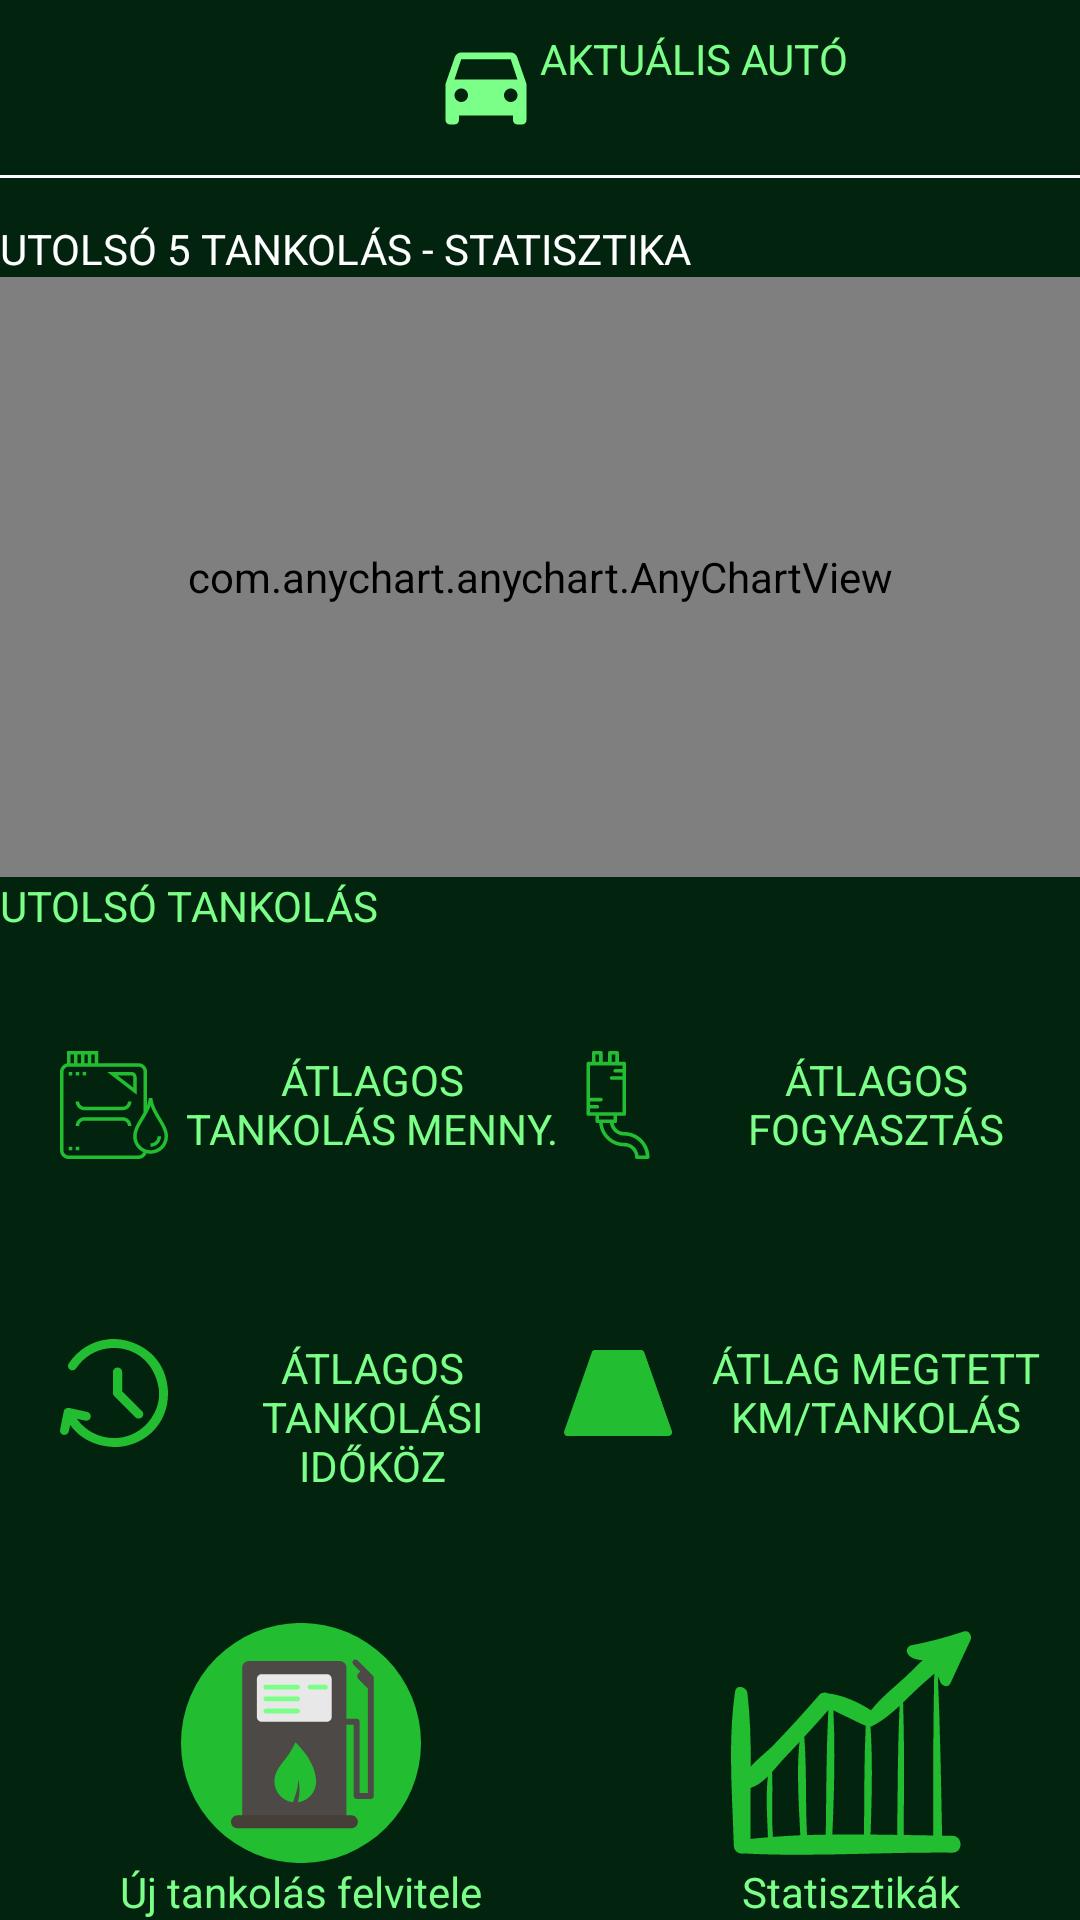

Reconstruct the res/layout file that produces this screen, plus the resources it refers to.
<!-- AndroidManifest.xml: application theme Theme.TankolásKönyvelő -->
<!-- res/layout/main_window.xml -->
<?xml version="1.0" encoding="utf-8"?>
<androidx.constraintlayout.widget.ConstraintLayout xmlns:android="http://schemas.android.com/apk/res/android"
    xmlns:app="http://schemas.android.com/apk/res-auto"
    android:layout_width="match_parent"
    android:layout_height="match_parent"
    android:background="@color/darkgreen_background">

    <ImageView
        android:id="@+id/img_avg_filling"
        android:layout_width="36dp"
        android:layout_height="36dp"
        android:layout_marginLeft="20dp"
        android:layout_marginTop="20dp"
        android:src="@drawable/ic_oil_svgrepo_com"
        app:layout_constraintLeft_toLeftOf="parent"
        app:layout_constraintTop_toBottomOf="@id/text_last_filling_details"
        app:tint="@color/middlegreen" />

    <ImageView
        android:id="@+id/img_avg_filling_time"
        android:layout_width="36dp"
        android:layout_height="36dp"
        android:layout_marginLeft="20dp"
        android:layout_marginTop="60dp"
        android:src="@drawable/ic_time_svgrepo_com"
        app:layout_constraintLeft_toLeftOf="parent"
        app:layout_constraintTop_toBottomOf="@id/img_avg_filling"
        app:layout_goneMarginTop="20dp"
        app:tint="@color/middlegreen" />

    <ImageView
        android:id="@+id/img_avg_consumption"
        android:layout_width="36dp"
        android:layout_height="36dp"
        android:layout_marginRight="5dp"
        android:src="@drawable/ic_exhaust_svgrepo_com"
        app:layout_constraintRight_toLeftOf="@id/text_avg_consumption"
        app:layout_constraintTop_toTopOf="@+id/img_avg_filling"
        app:layout_goneMarginTop="20dp"
        app:tint="@color/middlegreen" />

    <ImageView
        android:id="@+id/img_avg_km_per_filling"
        android:layout_width="36dp"
        android:layout_height="36dp"
        android:layout_marginRight="5dp"
        android:layout_marginTop="60dp"
        android:src="@drawable/ic_road_svgrepo_com"
        app:layout_constraintRight_toLeftOf="@id/text_avg_consumption"
        app:layout_constraintTop_toBottomOf="@id/img_avg_consumption"
        app:tint="@color/middlegreen" />

    <ImageView
        android:id="@+id/img_add_new_filling"
        android:layout_width="80dp"
        android:layout_height="80dp"
        android:src="@drawable/ic_gas_station_svgrepo_com_lightgreen"
        app:layout_constraintBottom_toTopOf="@id/text_add_new_filling"
        app:layout_constraintLeft_toLeftOf="@id/text_add_new_filling"
        app:layout_constraintRight_toRightOf="@id/text_add_new_filling" />

    <ImageView
        android:id="@+id/img_check_statistics"
        android:layout_width="80dp"
        android:layout_height="80dp"
        android:src="@drawable/ic_statistics_svgrepo_com"
        app:layout_constraintBottom_toTopOf="@id/text_add_new_filling"
        app:layout_constraintLeft_toLeftOf="@id/text_check_statistics"
        app:layout_constraintRight_toRightOf="@id/text_check_statistics"
        app:tint="@color/middlegreen" />

    <TextView
        android:id="@+id/text_main_statistics"
        android:layout_width="wrap_content"
        android:layout_height="wrap_content"
        android:layout_marginTop="20dp"
        android:text="UTOLSÓ 5 TANKOLÁS - STATISZTIKA"
        android:textColor="@color/white"
        app:layout_constraintLeft_toLeftOf="parent"
        app:layout_constraintTop_toBottomOf="@id/layout_upper_main_screen" />


    <TextView
        android:id="@+id/text_last_filling"
        android:layout_width="wrap_content"
        android:layout_height="wrap_content"
        android:text="UTOLSÓ TANKOLÁS"
        android:textColor="@color/lightgreen"
        app:layout_constraintLeft_toLeftOf="parent"
        app:layout_constraintTop_toBottomOf="@id/graph_main_screen" />

    <TextView
        android:id="@+id/text_last_filling_details"
        android:layout_width="wrap_content"
        android:layout_height="wrap_content"
        android:layout_marginStart="20dp"
        android:textColor="@color/white"
        app:layout_constraintLeft_toLeftOf="parent"
        app:layout_constraintTop_toBottomOf="@id/text_last_filling" />

    <TextView
        android:id="@+id/text_avg_filling"
        android:layout_width="0dp"
        android:layout_height="wrap_content"
        android:layout_marginLeft="5dp"
        android:gravity="center"
        android:text="ÁTLAGOS TANKOLÁS MENNY."
        android:textColor="@color/lightgreen"
        app:layout_constraintLeft_toRightOf="@id/img_avg_filling"
        app:layout_constraintTop_toTopOf="@id/img_avg_filling"
        app:layout_constraintWidth_percent="0.35" />


    <TextView
        android:id="@+id/text_avg_filling_details"
        android:layout_width="wrap_content"
        android:layout_height="wrap_content"
        android:textColor="@color/white"
        android:textSize="20sp"
        app:layout_constraintLeft_toLeftOf="@id/text_avg_filling"
        app:layout_constraintRight_toRightOf="@id/text_avg_filling"
        app:layout_constraintTop_toBottomOf="@id/text_avg_filling" />

    <TextView
        android:id="@+id/text_avg_filling_time"
        android:layout_width="0dp"
        android:layout_height="wrap_content"
        android:layout_marginLeft="5dp"
        android:gravity="center"
        android:text="ÁTLAGOS TANKOLÁSI IDŐKÖZ"
        android:textColor="@color/lightgreen"
        app:layout_constraintLeft_toRightOf="@id/img_avg_filling_time"
        app:layout_constraintTop_toTopOf="@id/img_avg_filling_time"
        app:layout_constraintWidth_percent="0.35" />

    <TextView
        android:id="@+id/text_avg_filling_time_details"
        android:layout_width="wrap_content"
        android:layout_height="wrap_content"
        android:textColor="@color/white"
        android:textSize="20sp"
        app:layout_constraintLeft_toLeftOf="@id/text_avg_filling_time"
        app:layout_constraintRight_toRightOf="@id/text_avg_filling_time"
        app:layout_constraintTop_toBottomOf="@id/text_avg_filling_time" />


    <TextView
        android:id="@+id/text_avg_consumption"
        android:layout_width="0dp"
        android:layout_height="wrap_content"
        android:layout_marginRight="5dp"
        android:gravity="center"
        android:text="ÁTLAGOS FOGYASZTÁS"
        android:textColor="@color/lightgreen"
        app:layout_constraintRight_toRightOf="parent"
        app:layout_constraintTop_toTopOf="@id/img_avg_consumption"
        app:layout_constraintWidth_percent="0.35" />

    <TextView
        android:id="@+id/text_avg_consumption_details"
        android:layout_width="wrap_content"
        android:layout_height="wrap_content"
        android:textColor="@color/white"
        android:textSize="20sp"
        app:layout_constraintLeft_toLeftOf="@id/text_avg_consumption"
        app:layout_constraintRight_toRightOf="@id/text_avg_consumption"
        app:layout_constraintTop_toBottomOf="@id/text_avg_consumption" />

    <TextView
        android:id="@+id/text_avg_km_per_filling"
        android:layout_width="0dp"
        android:layout_height="wrap_content"
        android:layout_marginRight="5dp"
        android:gravity="center"
        android:text="ÁTLAG MEGTETT KM/TANKOLÁS"
        android:textColor="@color/lightgreen"
        app:layout_constraintRight_toRightOf="parent"
        app:layout_constraintTop_toTopOf="@id/img_avg_km_per_filling"
        app:layout_constraintWidth_percent="0.35" />


    <TextView
        android:id="@+id/text_avg_km_per_filling_details"
        android:layout_width="wrap_content"
        android:layout_height="wrap_content"
        android:textColor="@color/white"
        android:textSize="20sp"
        app:layout_constraintLeft_toLeftOf="@id/text_avg_km_per_filling"
        app:layout_constraintRight_toRightOf="@id/text_avg_km_per_filling"
        app:layout_constraintTop_toBottomOf="@id/text_avg_km_per_filling" />

    <TextView
        android:id="@+id/text_add_new_filling"
        android:layout_width="wrap_content"
        android:layout_height="wrap_content"
        android:layout_marginLeft="40dp"
        android:text="Új tankolás felvitele"
        android:textColor="@color/lightgreen"
        app:layout_constraintBottom_toBottomOf="parent"
        app:layout_constraintLeft_toLeftOf="parent" />

    <TextView
        android:id="@+id/text_check_statistics"
        android:layout_width="wrap_content"
        android:layout_height="wrap_content"
        android:layout_marginRight="40dp"
        android:text="Statisztikák"
        android:textColor="@color/lightgreen"
        app:layout_constraintBottom_toBottomOf="parent"
        app:layout_constraintRight_toRightOf="parent" />

    <View
        android:layout_width="match_parent"
        android:layout_height="1dp"
        android:layout_marginTop="5dp"
        android:background="@color/white"
        app:layout_constraintLeft_toLeftOf="parent"
        app:layout_constraintTop_toBottomOf="@id/layout_upper_main_screen" />

    <androidx.constraintlayout.widget.ConstraintLayout
        android:id="@+id/layout_upper_main_screen"
        android:layout_width="match_parent"
        android:layout_height="wrap_content"
        android:layout_marginTop="10dp"
        app:layout_constraintLeft_toLeftOf="parent"
        app:layout_constraintRight_toRightOf="parent"
        app:layout_constraintTop_toTopOf="parent">

        <ImageView
            android:id="@+id/img_actual_car"
            android:layout_width="36dp"
            android:layout_height="36dp"
            android:src="@drawable/ic_directions_car_24px"
            app:layout_constraintRight_toLeftOf="@id/text_actual_car"
            app:layout_constraintTop_toTopOf="@id/text_actual_car"
            app:tint="@color/lightgreen" />

        <TextView
            android:id="@+id/text_actual_car"
            android:layout_width="wrap_content"
            android:layout_height="wrap_content"
            android:text="AKTUÁLIS AUTÓ"
            android:textColor="@color/lightgreen"
            app:layout_constraintBottom_toTopOf="@id/text_actual_car_details"
            app:layout_constraintLeft_toLeftOf="@id/text_actual_car_details" />

        <TextView
            android:id="@+id/text_actual_car_details"
            android:layout_width="wrap_content"
            android:layout_height="wrap_content"
            android:textColor="@color/white"
            android:textSize="18sp"
            app:layout_constraintBottom_toBottomOf="parent"
            app:layout_constraintLeft_toLeftOf="parent"
            app:layout_constraintRight_toRightOf="parent" />


    </androidx.constraintlayout.widget.ConstraintLayout>

    <com.anychart.anychart.AnyChartView
        android:id="@+id/graph_main_screen"
        android:layout_width="match_parent"
        android:layout_height="200dp"
        app:layout_constraintLeft_toLeftOf="parent"
        app:layout_constraintLeft_toRightOf="parent"
        app:layout_constraintRight_toRightOf="parent"
        app:layout_constraintTop_toBottomOf="@id/text_main_statistics" />

</androidx.constraintlayout.widget.ConstraintLayout>
<!-- resources referenced by this layout -->
<resources>
  <color name="darkgreen_background">#FF02240E</color>
  <color name="lightgreen">#FF7CFF89</color>
  <color name="middlegreen">#FF22BD31</color>
  <color name="white">#FFFFFFFF</color>
  <!-- drawable ic_directions_car_24px (drawable) -->
  <vector android:height="36dp" android:viewportHeight="24"
      android:viewportWidth="24" android:width="36dp" xmlns:android="http://schemas.android.com/apk/res/android">
      <path android:fillColor="#FF000000" android:pathData="M18.92,6.01C18.72,5.42 18.16,5 17.5,5h-11c-0.66,0 -1.21,0.42 -1.42,1.01L3,12v8c0,0.55 0.45,1 1,1h1c0.55,0 1,-0.45 1,-1v-1h12v1c0,0.55 0.45,1 1,1h1c0.55,0 1,-0.45 1,-1v-8l-2.08,-5.99zM6.5,16c-0.83,0 -1.5,-0.67 -1.5,-1.5S5.67,13 6.5,13s1.5,0.67 1.5,1.5S7.33,16 6.5,16zM17.5,16c-0.83,0 -1.5,-0.67 -1.5,-1.5s0.67,-1.5 1.5,-1.5 1.5,0.67 1.5,1.5 -0.67,1.5 -1.5,1.5zM5,11l1.5,-4.5h11L19,11L5,11z"/>
  </vector>
  <!-- drawable ic_time_svgrepo_com (drawable) -->
  <vector xmlns:android="http://schemas.android.com/apk/res/android"
      android:width="488.898dp"
      android:height="488.898dp"
      android:viewportWidth="488.898"
      android:viewportHeight="488.898">
    <path
        android:fillColor="#FF000000"
        android:pathData="M487.247,218.699c-17.9,-168.2 -171.6,-228.2 -269.4,-217.5c-72.9,8 -137.3,47.9 -177.9,109.2c-6.2,9.4 -4.2,21.8 5.2,28.1s21.8,3.1 28.1,-6.2c34.3,-51 88.4,-84.3 148.8,-90.5c103.6,-10.7 203.6,52.4 224.7,181c15.5,94.4 -58.6,212.6 -181,224.7c-74.6,7.4 -147.3,-25.9 -189.4,-86.5l38.5,8.5c10.4,2.1 21.8,-4.2 23.9,-15.6c2.1,-10.4 -4.2,-21.8 -15.6,-23.9l-81.1,-17.7c-5.2,-1 -22,-0.4 -25,15.6l-16.6,82.2c-2.1,10.4 4.2,21.8 15.6,23.9c13,1.1 21.8,-6.2 23.9,-16.6l6.2,-28.2c79.5,111.3 215.3,99.8 223.7,99C400.047,475.399 503.047,366.099 487.247,218.699z"/>
    <path
        android:fillColor="#FF000000"
        android:pathData="M260.447,129.199c-11.4,0 -20.8,9.4 -20.8,20.8v94.7c0,5.2 2.1,10.4 6.2,14.6l94.7,94.7c12.2,11.6 25,4.2 30.2,1c8.3,-8.3 8.3,-20.8 0,-29.1l-89.5,-89.5v-86.3C281.347,138.599 271.947,129.199 260.447,129.199z"/>
  </vector>
  <style name="Theme.TankolásKönyvelő" parent="Theme.MaterialComponents.DayNight.DarkActionBar">
          
          <item name="colorPrimary">@color/darkgreen_background</item>
          <item name="colorPrimaryVariant">@color/middlegreen</item>
          <item name="colorOnPrimary">@color/white</item>
          
          <item name="colorSecondary">@color/lightgreen</item>
          <item name="colorSecondaryVariant">@color/lightgreen</item>
          <item name="colorOnSecondary">@color/black</item>
          
          <item name="android:statusBarColor" tools:targetApi="l">?attr/colorPrimaryVariant</item>
          
      </style>
  <color name="black">#FF000000</color>
</resources>
